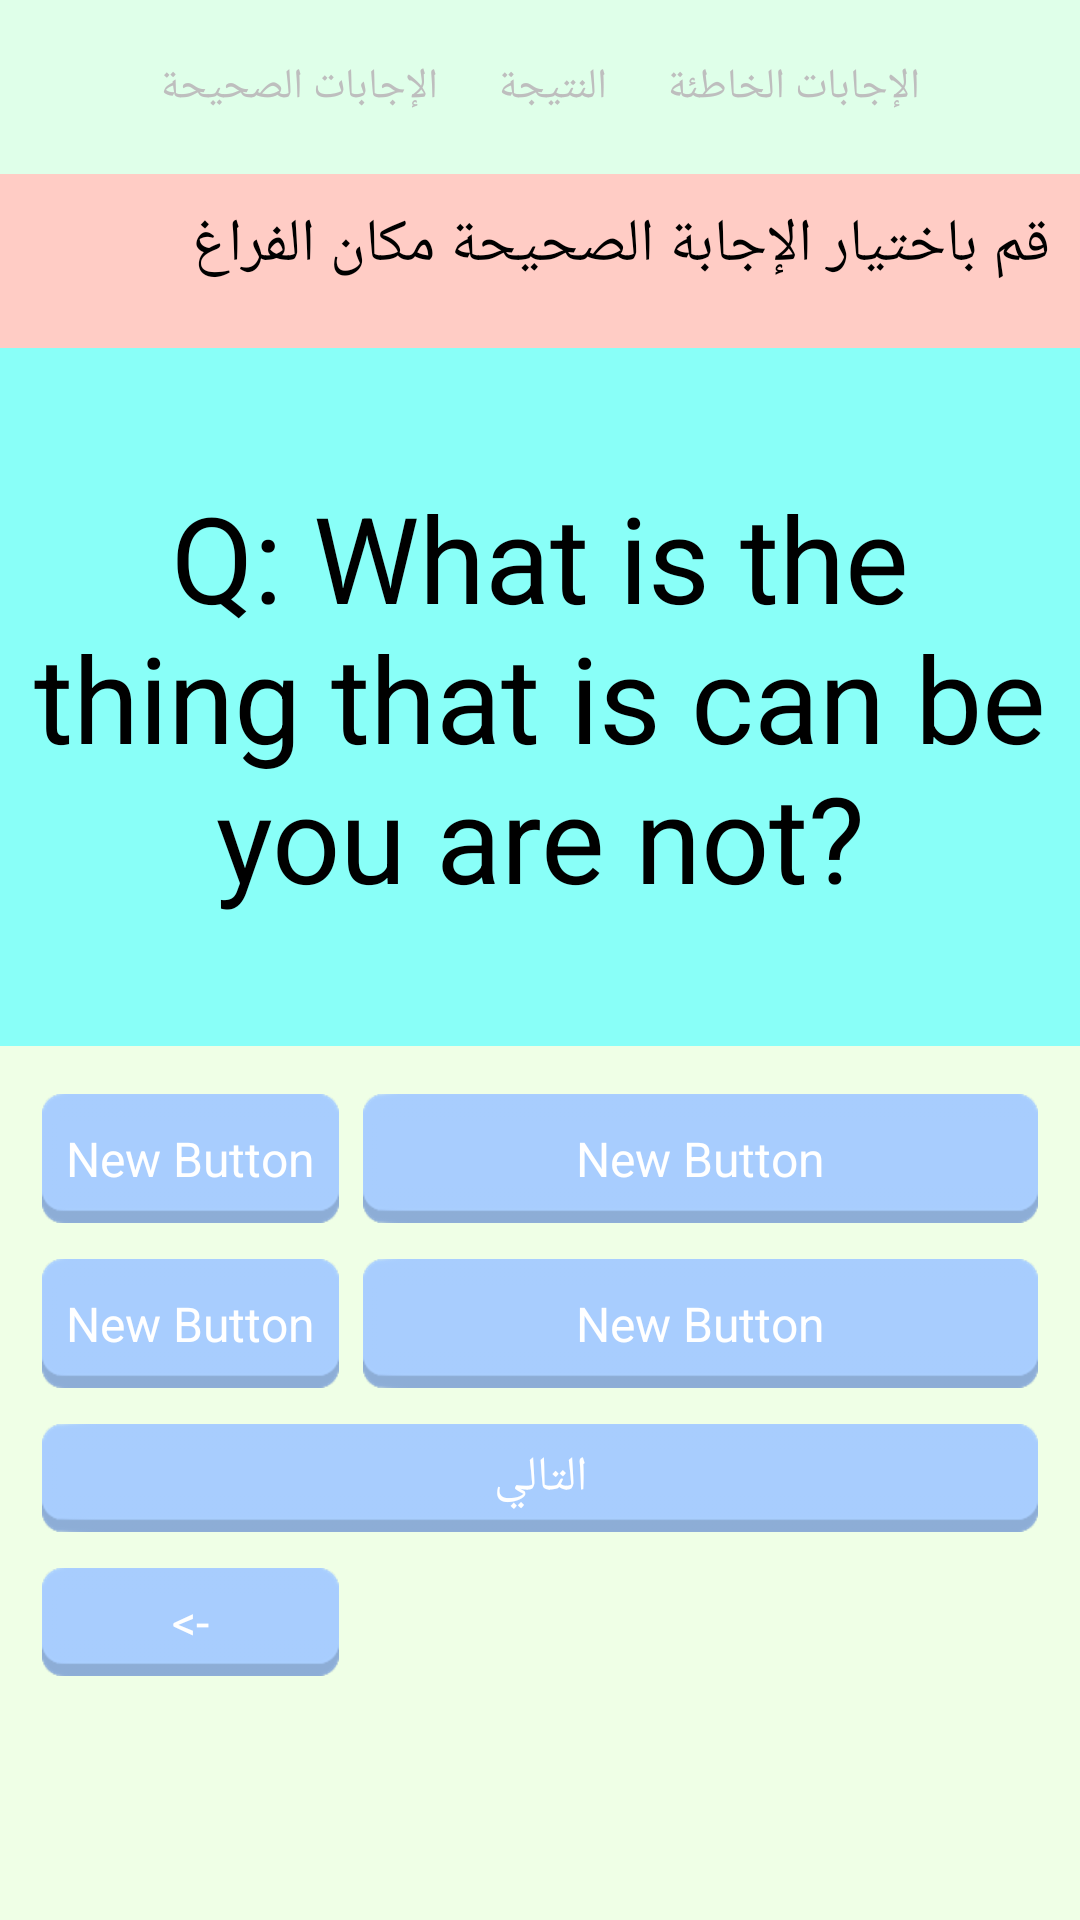

The Android layout XML behind this screen, and the referenced resources:
<!-- AndroidManifest.xml: application theme AppTheme -->
<!-- res/layout/activity_game_old.xml -->
<LinearLayout xmlns:android="http://schemas.android.com/apk/res/android"
    xmlns:tools="http://schemas.android.com/tools"
    android:orientation="vertical"
    android:layout_width="fill_parent"
    android:layout_height="fill_parent"
    tools:context="net.fadvisor.funwitharabic.GameActivity"
    style="@style/AppTheme">


    <LinearLayout
        android:orientation="horizontal"
        android:layout_width="fill_parent"
        android:layout_height="0dp"
        android:layout_weight="0.1"
        android:background="#ffdfffe9"
        android:gravity="center">

        <TextView
            android:layout_width="wrap_content"
            android:layout_height="wrap_content"
            android:textAppearance="?android:attr/textAppearanceSmall"
            android:text="الإجابات الصحيحة"
            android:id="@+id/textView3"
            android:layout_margin="10dp" />

        <TextView
            android:layout_width="wrap_content"
            android:layout_height="wrap_content"
            android:textAppearance="?android:attr/textAppearanceSmall"
            android:text="النتيجة"
            android:id="@+id/textView4"
            android:layout_margin="10dp" />

        <TextView
            android:layout_width="wrap_content"
            android:layout_height="wrap_content"
            android:textAppearance="?android:attr/textAppearanceSmall"
            android:text="الإجابات الخاطئة"
            android:id="@+id/textView5"
            android:layout_margin="10dp" />

    </LinearLayout>

    <TextView
        android:layout_width="fill_parent"
        android:layout_height="0dp"
        android:text="@string/titleInstruction"
        android:id="@+id/txtQInfo"
        android:layout_gravity="center_horizontal"
        android:textSize="20sp"
        android:background="#ffffccc5"
        android:textColor="#ff000000"
        android:layout_weight=".1"
        android:padding="10dp" />

    <TextView
        android:layout_width="fill_parent"
        android:layout_height="0dp"
        android:text="Q: What is the thing that is can be you are not?"
        android:id="@+id/txtQ"
        android:layout_gravity="center_horizontal"
        android:textSize="40sp"
        android:textIsSelectable="false"
        android:background="#FF89fff8"
        android:textColor="#ff000000"
        android:layout_weight=".4"
        android:gravity="center"
        android:padding="10dp" />

    <TableLayout
        android:layout_width="fill_parent"
        android:layout_height="0dp"
        android:layout_weight=".5"

        android:background="#FFefffe6"
        android:shrinkColumns="1"
        android:stretchColumns="2"
        android:padding="10dp">

        <TableRow
            android:layout_width="fill_parent"
            android:layout_height="fill_parent">

            <Button
                android:layout_width="wrap_content"
                android:layout_height="wrap_content"
                android:text="New Button"
                android:id="@+id/btn0"
                android:layout_column="1"
                android:onClick="ButtonsOnClick"
                style="@style/button_selection" />

            <Button
                android:layout_width="wrap_content"
                android:layout_height="wrap_content"
                android:text="New Button"
                android:id="@+id/btn1"
                android:layout_column="2"
                android:onClick="ButtonsOnClick"
                style="@style/button_selection" />

        </TableRow>

        <TableRow
            android:layout_width="fill_parent"
            android:layout_height="fill_parent">

            <Button
                android:layout_width="wrap_content"
                android:layout_height="wrap_content"
                android:text="New Button"
                android:id="@+id/btn2"
                android:layout_column="1"
                android:onClick="ButtonsOnClick"
                style="@style/button_selection" />

            <Button
                android:layout_width="wrap_content"
                android:layout_height="wrap_content"
                android:text="New Button"
                android:id="@+id/btn3"
                android:layout_column="2"
                android:onClick="ButtonsOnClick"
                style="@style/button_selection" />
        </TableRow>

        <TableRow
            android:layout_width="fill_parent"
            android:layout_height="fill_parent">

            <Button
                android:layout_width="wrap_content"
                android:layout_height="36dp"
                android:text="@string/btnNew"
                android:id="@+id/btnNew"
                android:layout_column="1"
                android:onClick="ButtonsOnClick"
                style="@style/style_btn_blue1"
                android:layout_span="2" />
        </TableRow>

        <TableRow
            android:layout_width="fill_parent"
            android:layout_height="fill_parent">

            <Button
                android:layout_width="wrap_content"
                android:layout_height="36dp"
                android:text="@string/btnBack"
                android:id="@+id/btnBack"
                android:layout_column="1"
                android:onClick="ButtonsOnClick"
                style="@style/style_btn_blue1" />
        </TableRow>


    </TableLayout>
</LinearLayout>
<!-- resources referenced by this layout -->
<resources>
  <string name="btnBack">&lt;-</string>
  <string name="btnNew">التالي</string>
  <string name="titleInstruction">
          قم باختيار الإجابة الصحيحة مكان الفراغ
      </string>
  <style name="AppTheme" parent="android:Theme.NoTitleBar.Fullscreen">
  
          
      </style>
  <style name="button_selection" parent="@android:style/Widget.Button">
          <item name="android:textColor">@color/white</item>
          <item name="android:textSize">16sp</item>
          <item name="android:background">@drawable/button_blue1</item>
          <item name="android:focusable">true</item>
          <item name="android:clickable">true</item>
          <item name="android:paddingRight">@dimen/md_button_padding</item>
          <item name="android:paddingLeft">@dimen/md_button_padding</item>
          <item name="android:minWidth">@dimen/md_button_minWidth</item>
          <item name="android:minHeight">@dimen/md_button_minHeight</item>
          <item name="android:layout_marginRight">@dimen/md_button_horz_margin</item>
          <item name="android:layout_marginLeft">@dimen/md_button_horz_margin</item>
          <item name="android:layout_marginTop">@dimen/md_button_vert_margin</item>
          <item name="android:layout_marginBottom">@dimen/md_button_vert_margin</item>
      </style>
  <style name="style_btn_blue1" parent="@android:style/Widget.Button">
          <item name="android:textColor">@color/white</item>
          <item name="android:textSize">16sp</item>
          <item name="android:background">@drawable/button_blue1</item>
          <item name="android:focusable">true</item>
          <item name="android:clickable">true</item>
          <item name="android:paddingRight">@dimen/md_button_padding</item>
          <item name="android:paddingLeft">@dimen/md_button_padding</item>
          <item name="android:minWidth">@dimen/md_button_minWidth</item>
          <item name="android:minHeight">@dimen/md_button_minHeight</item>
          <item name="android:layout_marginRight">@dimen/md_button_horz_margin</item>
          <item name="android:layout_marginLeft">@dimen/md_button_horz_margin</item>
          <item name="android:layout_marginTop">@dimen/md_button_vert_margin</item>
          <item name="android:layout_marginBottom">@dimen/md_button_vert_margin</item>
      </style>
  <color name="white">#ffffff</color>
  <!-- drawable button_blue1 (drawable) -->
  <?xml version="1.0" encoding="utf-8"?>
  <selector xmlns:android="http://schemas.android.com/apk/res/android">
      
      <item android:state_enabled="false"
          android:drawable="@drawable/btn1_blue_normal">
      </item>
  
      
      <item android:state_enabled="true" android:state_pressed="true"
          android:drawable="@drawable/btn1_blue_pressed">
      </item>
  
      
      <item android:state_enabled="true" android:state_focused="true"
          android:drawable="@drawable/btn1_blue_normal">
      </item>
  
      
      <item android:state_enabled="true"
          android:drawable="@drawable/btn1_blue_normal">
      </item>
  
  </selector>
  <dimen name="md_button_padding">8dp</dimen>
  <dimen name="md_button_minWidth">64dp</dimen>
  <dimen name="md_button_minHeight">36dp</dimen>
  <dimen name="md_button_horz_margin">4dp</dimen>
  <dimen name="md_button_vert_margin">6dp</dimen>
</resources>
